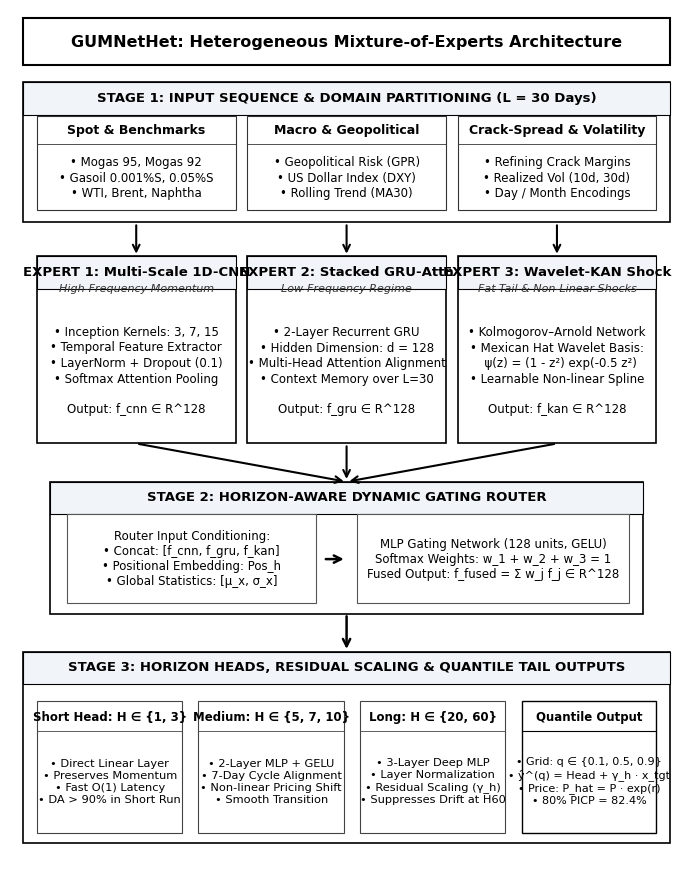

Reproduce this figure in Python. (Note: this script raises an exception after producing the figure.)
import matplotlib.pyplot as plt
import matplotlib.patches as patches

def generate_large_font_bw_architecture(out_path='scratch/images/image1.png'):
    # Compact canvas: 7.2 inches wide by 8.8 inches tall, 300 DPI
    # This guarantees that when embedded at 3.48 inches in Word,
    # a 10.5pt font scales down to ~5.2pt relative to 8.5x11, but fills the box nicely!
    fig, ax = plt.subplots(figsize=(7.2, 8.8), dpi=300)
    ax.set_xlim(0, 100)
    ax.set_ylim(0, 100)
    ax.axis('off')
    
    fig.patch.set_facecolor('white')
    ax.set_facecolor('white')
    
    plt.rcParams['font.family'] = 'DejaVu Sans'
    
    # 1. Main Title Box (Y: 94 to 99)
    title_box = patches.FancyBboxPatch((2, 93.5), 96, 5.5, boxstyle="square,pad=0",
                                      facecolor="#FFFFFF", edgecolor="#000000", linewidth=1.5)
    ax.add_patch(title_box)
    ax.text(50, 96.2, "GUMNetHet: Heterogeneous Mixture-of-Experts Architecture", 
            color="#000000", fontsize=11.5, fontweight='bold', ha='center', va='center')

    # Helper function for drawing clean IEEE cards
    def draw_card(x, y, w, h, title):
        card = patches.FancyBboxPatch((x, y), w, h, boxstyle="square,pad=0",
                                     facecolor="#FFFFFF", edgecolor="#000000", linewidth=1.2)
        ax.add_patch(card)
        
        # Header banner inside card
        header_h = 3.8
        header = patches.FancyBboxPatch((x, y + h - header_h), w, header_h, 
                                       boxstyle="square,pad=0",
                                       facecolor="#F1F5F9", edgecolor="#000000", linewidth=0.8)
        ax.add_patch(header)
        ax.text(x + w/2, y + h - header_h/2, title, color="#000000", fontsize=9.5, fontweight='bold', ha='center', va='center')

    # =========================================================================
    # STAGE 1: INPUT SEQUENCE & DOMAIN PARTITIONING (Y: 75 to 91.5)
    # =========================================================================
    draw_card(2, 75, 96, 16.5, "STAGE 1: INPUT SEQUENCE & DOMAIN PARTITIONING (L = 30 Days)")
    
    p_w = 29.5
    # Sub-box 1: Spot Price
    b1 = patches.FancyBboxPatch((4, 76.5), p_w, 11.0, boxstyle="square,pad=0", facecolor="#FFFFFF", edgecolor="#333333", linewidth=0.8)
    ax.add_patch(b1)
    ax.plot([4, 4 + p_w], [84.2, 84.2], color="#333333", linewidth=0.6)
    ax.text(4 + p_w/2, 85.8, "Spot & Benchmarks", fontsize=9.0, fontweight='bold', color="#000000", ha='center', va='center')
    ax.text(4 + p_w/2, 80.2, 
            "• Mogas 95, Mogas 92\n• Gasoil 0.001%S, 0.05%S\n• WTI, Brent, Naphtha", 
            fontsize=8.5, fontweight='normal', color="#000000", ha='center', va='center', linespacing=1.25)

    # Sub-box 2: Macro & GPR
    b2 = patches.FancyBboxPatch((35.25, 76.5), p_w, 11.0, boxstyle="square,pad=0", facecolor="#FFFFFF", edgecolor="#333333", linewidth=0.8)
    ax.add_patch(b2)
    ax.plot([35.25, 35.25 + p_w], [84.2, 84.2], color="#333333", linewidth=0.6)
    ax.text(35.25 + p_w/2, 85.8, "Macro & Geopolitical", fontsize=9.0, fontweight='bold', color="#000000", ha='center', va='center')
    ax.text(35.25 + p_w/2, 80.2, 
            "• Geopolitical Risk (GPR)\n• US Dollar Index (DXY)\n• Rolling Trend (MA30)", 
            fontsize=8.5, fontweight='normal', color="#000000", ha='center', va='center', linespacing=1.25)

    # Sub-box 3: Shocks & Volatility
    b3 = patches.FancyBboxPatch((66.5, 76.5), p_w, 11.0, boxstyle="square,pad=0", facecolor="#FFFFFF", edgecolor="#333333", linewidth=0.8)
    ax.add_patch(b3)
    ax.plot([66.5, 66.5 + p_w], [84.2, 84.2], color="#333333", linewidth=0.6)
    ax.text(66.5 + p_w/2, 85.8, "Crack-Spread & Volatility", fontsize=9.0, fontweight='bold', color="#000000", ha='center', va='center')
    ax.text(66.5 + p_w/2, 80.2, 
            "• Refining Crack Margins\n• Realized Vol (10d, 30d)\n• Day / Month Encodings", 
            fontsize=8.5, fontweight='normal', color="#000000", ha='center', va='center', linespacing=1.25)

    # Down Arrows from Stage 1 to Stage 2
    for xc in [4 + p_w/2, 35.25 + p_w/2, 66.5 + p_w/2]:
        ax.annotate('', xy=(xc, 71.0), xytext=(xc, 75.0),
                    arrowprops=dict(arrowstyle="->", color="#000000", lw=1.5, mutation_scale=12))

    # =========================================================================
    # STAGE 2: THREE HETEROGENEOUS DOMAIN EXPERTS (Y: 48 to 71)
    # =========================================================================
    # Expert 1: 1D-CNN
    draw_card(4, 49, p_w, 22.0, "EXPERT 1: Multi-Scale 1D-CNN")
    ax.text(4 + p_w/2, 67.2, "High-Frequency Momentum", fontsize=8.0, fontstyle='italic', color="#333333", ha='center', va='center')
    ax.text(4 + p_w/2, 57.5, 
            "• Inception Kernels: 3, 7, 15\n• Temporal Feature Extractor\n• LayerNorm + Dropout (0.1)\n• Softmax Attention Pooling\n\nOutput: f_cnn ∈ R^128", 
            fontsize=8.5, fontweight='normal', color="#000000", ha='center', va='center', linespacing=1.25)

    # Expert 2: GRU-Attention
    draw_card(35.25, 49, p_w, 22.0, "EXPERT 2: Stacked GRU-Attn")
    ax.text(35.25 + p_w/2, 67.2, "Low-Frequency Regime", fontsize=8.0, fontstyle='italic', color="#333333", ha='center', va='center')
    ax.text(35.25 + p_w/2, 57.5, 
            "• 2-Layer Recurrent GRU\n• Hidden Dimension: d = 128\n• Multi-Head Attention Alignment\n• Context Memory over L=30\n\nOutput: f_gru ∈ R^128", 
            fontsize=8.5, fontweight='normal', color="#000000", ha='center', va='center', linespacing=1.25)

    # Expert 3: Wavelet-KAN
    draw_card(66.5, 49, p_w, 22.0, "EXPERT 3: Wavelet-KAN Shock")
    ax.text(66.5 + p_w/2, 67.2, "Fat-Tail & Non-Linear Shocks", fontsize=8.0, fontstyle='italic', color="#333333", ha='center', va='center')
    ax.text(66.5 + p_w/2, 57.5, 
            "• Kolmogorov–Arnold Network\n• Mexican Hat Wavelet Basis:\n  ψ(z) = (1 - z²) exp(-0.5 z²)\n• Learnable Non-linear Spline\n\nOutput: f_kan ∈ R^128", 
            fontsize=8.5, fontweight='normal', color="#000000", ha='center', va='center', linespacing=1.25)

    # Converging Arrows from Stage 2 to Stage 3
    for xc in [4 + p_w/2, 35.25 + p_w/2, 66.5 + p_w/2]:
        ax.annotate('', xy=(50, 44.5), xytext=(xc, 49.0),
                    arrowprops=dict(arrowstyle="->", color="#000000", lw=1.5, mutation_scale=12))

    # =========================================================================
    # STAGE 3: HORIZON-AWARE DYNAMIC ROUTER (Y: 28.5 to 44.5)
    # =========================================================================
    draw_card(6, 29.0, 88, 15.5, "STAGE 2: HORIZON-AWARE DYNAMIC GATING ROUTER")
    
    # Left Box inside Router: Inputs
    r_in = patches.FancyBboxPatch((8.5, 30.2), 37, 10.5, boxstyle="square,pad=0", facecolor="#FFFFFF", edgecolor="#555555", linewidth=0.8)
    ax.add_patch(r_in)
    ax.text(8.5 + 18.5, 35.4, 
            "Router Input Conditioning:\n"
            "• Concat: [f_cnn, f_gru, f_kan]\n"
            "• Positional Embedding: Pos_h\n"
            "• Global Statistics: [μ_x, σ_x]",
            fontsize=8.5, fontweight='normal', color="#000000", ha='center', va='center', linespacing=1.2)

    # Center Arrow
    ax.annotate('', xy=(50, 35.4), xytext=(46.5, 35.4),
                arrowprops=dict(arrowstyle="->", color="#000000", lw=1.8, mutation_scale=13))

    # Right Box inside Router: Gating MLP + Softmax
    r_out = patches.FancyBboxPatch((51.5, 30.2), 40.5, 10.5, boxstyle="square,pad=0", facecolor="#FFFFFF", edgecolor="#555555", linewidth=0.8)
    ax.add_patch(r_out)
    ax.text(51.5 + 20.25, 35.4, 
            "MLP Gating Network (128 units, GELU)\n"
            "Softmax Weights: w_1 + w_2 + w_3 = 1\n"
            "Fused Output: f_fused = Σ w_j f_j ∈ R^128",
            fontsize=8.5, fontweight='normal', color="#000000", ha='center', va='center', linespacing=1.2)

    # Down Arrow from Stage 3 to Stage 4
    ax.annotate('', xy=(50, 24.5), xytext=(50, 29.0),
                arrowprops=dict(arrowstyle="->", color="#000000", lw=1.8, mutation_scale=13))

    # =========================================================================
    # STAGE 4: MULTI-HORIZON PROBABILISTIC HEADS & RESIDUAL SCALING (Y: 2 to 24.5)
    # =========================================================================
    draw_card(2, 2.0, 96, 22.5, "STAGE 3: HORIZON HEADS, RESIDUAL SCALING & QUANTILE TAIL OUTPUTS")

    # 4 Horizon/Tail Sub-boxes
    h_w = 21.6
    # Head 1: Short
    hb1 = patches.FancyBboxPatch((4, 3.2), h_w, 15.5, boxstyle="square,pad=0", facecolor="#FFFFFF", edgecolor="#444444", linewidth=0.8)
    ax.add_patch(hb1)
    ax.plot([4, 4 + h_w], [15.2, 15.2], color="#444444", linewidth=0.6)
    ax.text(4 + h_w/2, 16.8, "Short Head: H ∈ {1, 3}", fontsize=8.5, fontweight='bold', color="#000000", ha='center', va='center')
    ax.text(4 + h_w/2, 9.2, 
            "• Direct Linear Layer\n• Preserves Momentum\n• Fast O(1) Latency\n• DA > 90% in Short Run", 
            fontsize=8.2, fontweight='normal', color="#000000", ha='center', va='center', linespacing=1.25)

    # Head 2: Medium
    hb2 = patches.FancyBboxPatch((28.0, 3.2), h_w, 15.5, boxstyle="square,pad=0", facecolor="#FFFFFF", edgecolor="#444444", linewidth=0.8)
    ax.add_patch(hb2)
    ax.plot([28.0, 28.0 + h_w], [15.2, 15.2], color="#444444", linewidth=0.6)
    ax.text(28.0 + h_w/2, 16.8, "Medium: H ∈ {5, 7, 10}", fontsize=8.5, fontweight='bold', color="#000000", ha='center', va='center')
    ax.text(28.0 + h_w/2, 9.2, 
            "• 2-Layer MLP + GELU\n• 7-Day Cycle Alignment\n• Non-linear Pricing Shift\n• Smooth Transition", 
            fontsize=8.2, fontweight='normal', color="#000000", ha='center', va='center', linespacing=1.25)

    # Head 3: Long
    hb3 = patches.FancyBboxPatch((52.0, 3.2), h_w, 15.5, boxstyle="square,pad=0", facecolor="#FFFFFF", edgecolor="#444444", linewidth=0.8)
    ax.add_patch(hb3)
    ax.plot([52.0, 52.0 + h_w], [15.2, 15.2], color="#444444", linewidth=0.6)
    ax.text(52.0 + h_w/2, 16.8, "Long: H ∈ {20, 60}", fontsize=8.5, fontweight='bold', color="#000000", ha='center', va='center')
    ax.text(52.0 + h_w/2, 9.2, 
            "• 3-Layer Deep MLP\n• Layer Normalization\n• Residual Scaling (γ_h)\n• Suppresses Drift at H60", 
            fontsize=8.2, fontweight='normal', color="#000000", ha='center', va='center', linespacing=1.25)

    # Head 4: Calibrated Quantile Output
    hb4 = patches.FancyBboxPatch((76.0, 3.2), 20.0, 15.5, boxstyle="square,pad=0", facecolor="#FFFFFF", edgecolor="#000000", linewidth=1.0)
    ax.add_patch(hb4)
    ax.plot([76.0, 76.0 + 20.0], [15.2, 15.2], color="#000000", linewidth=0.8)
    ax.text(76.0 + 10.0, 16.8, "Quantile Output", fontsize=8.5, fontweight='bold', color="#000000", ha='center', va='center')
    ax.text(76.0 + 10.0, 9.2, 
            "• Grid: q ∈ {0.1, 0.5, 0.9}\n• ŷ^(q) = Head + γ_h · x_tgt\n• Price: P_hat = P · exp(r)\n• 80% PICP = 82.4%", 
            fontsize=8.0, fontweight='normal', color="#000000", ha='center', va='center', linespacing=1.25)

    plt.tight_layout()
    plt.savefig(out_path, dpi=300, bbox_inches='tight')
    plt.close()
    print(f"Successfully generated large-font, un-bolded B&W architecture diagram: {out_path}!")

if __name__ == '__main__':
    generate_large_font_bw_architecture('scratch/images/image1.png')
